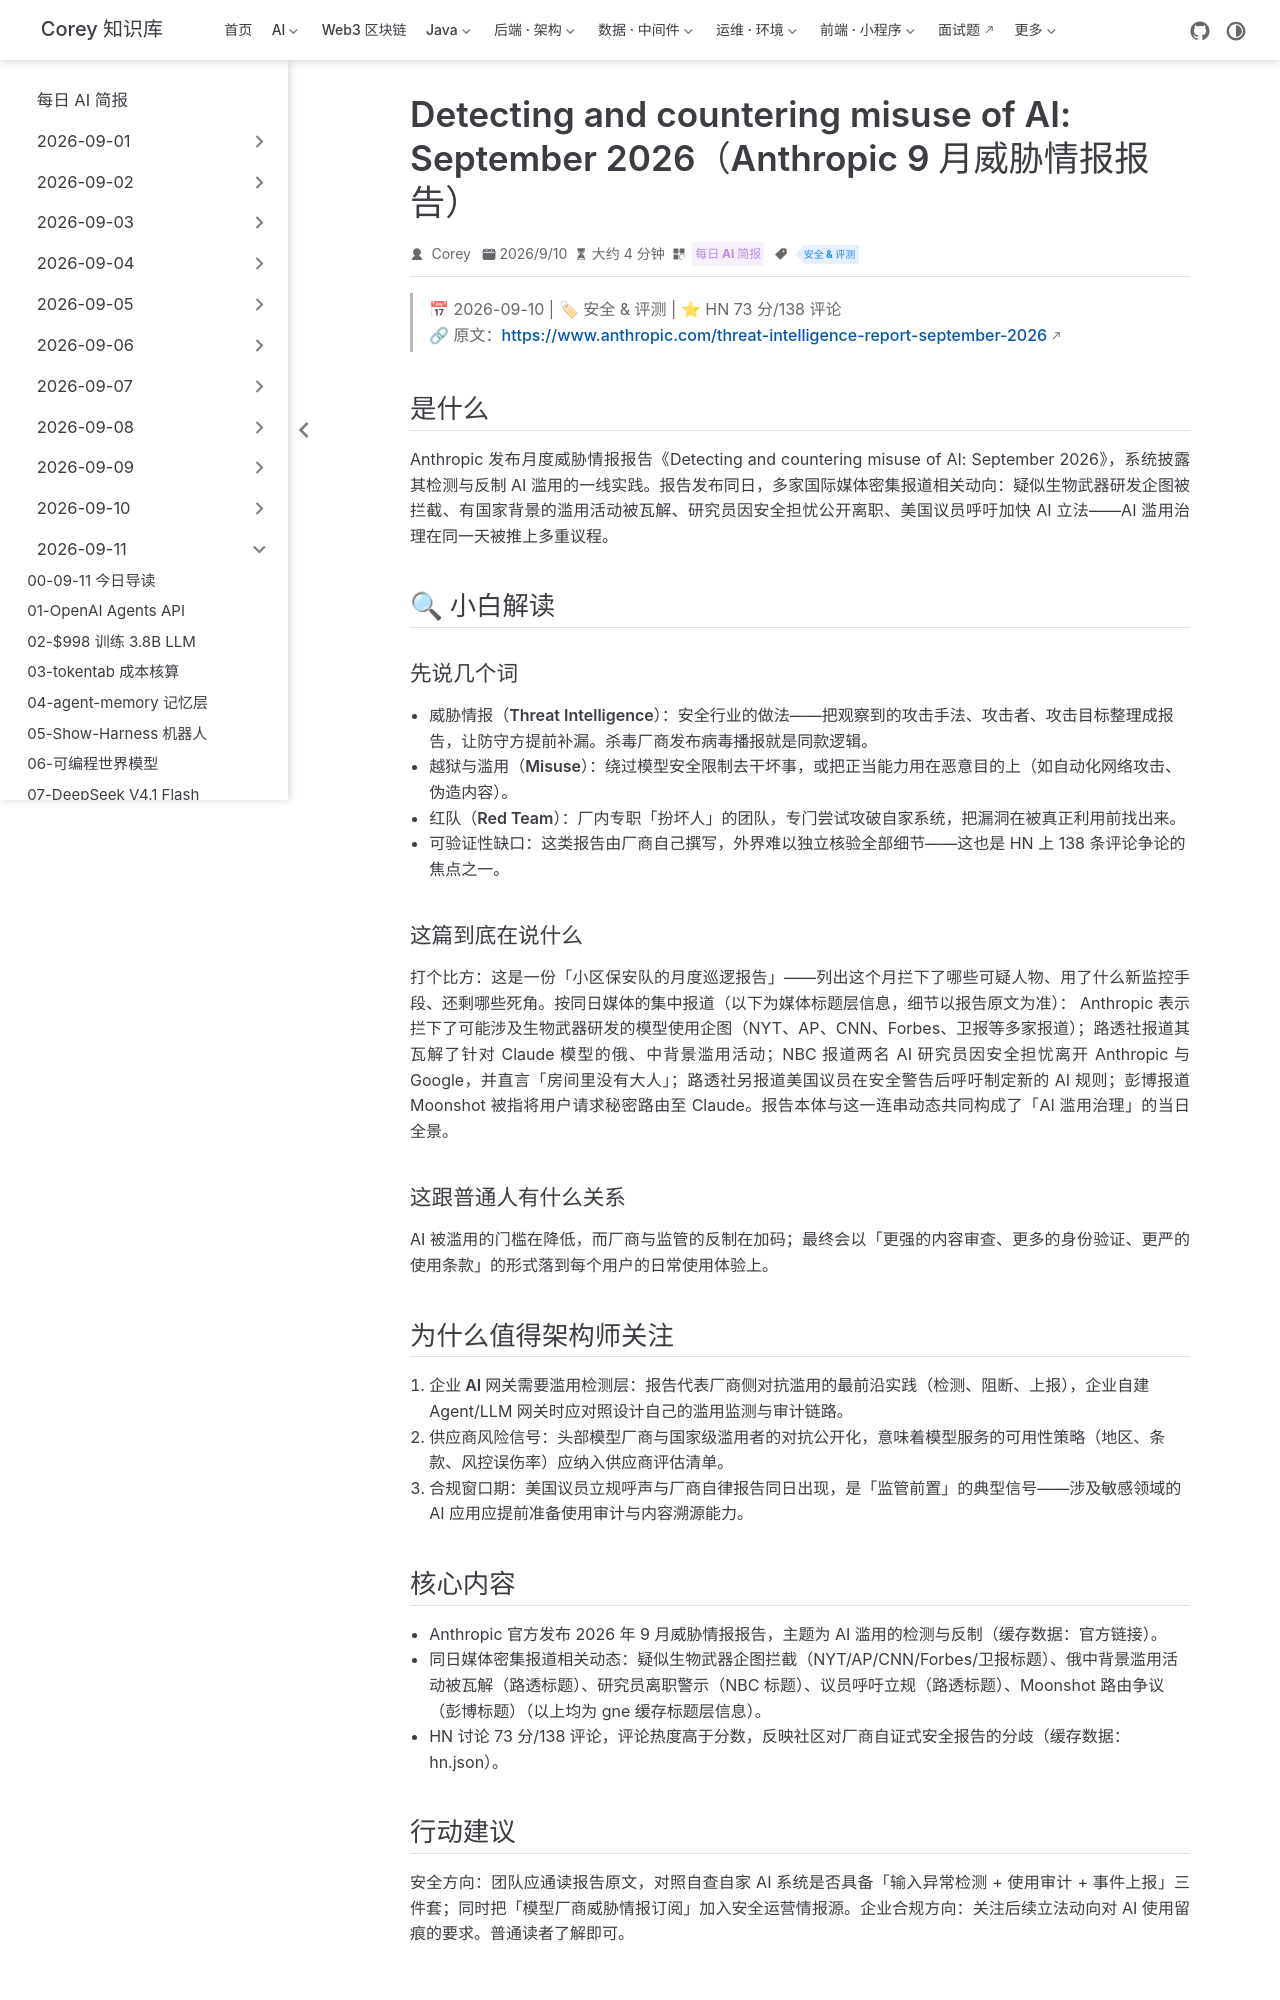

repository: code-corey/code-corey.github.io · page: News/2026-09-11/09-anthropic-threat-intel-report.html · generator: jekyll

---
title: "Detecting and countering misuse of AI: September 2026（Anthropic 9 月威胁情报报告）"
shortTitle: "Anthropic 威胁情报"
sidebarGroup: "2026-09-11"
order: 9
date: 2026-09-10
category:
  - "每日 AI 简报"
tag:
  - "安全 & 评测"
description: "Anthropic 发布 9 月威胁情报报告，披露 AI 滥用检测与反制实践；同日多家媒体报道涉生物武器企图拦截、国家级滥用与立法呼声。HN 73 分/138 评论。"
---

# Detecting and countering misuse of AI: September 2026（Anthropic 9 月威胁情报报告）

> 📅 2026-09-10 | 🏷 安全 & 评测 | ⭐ HN 73 分/138 评论
> 🔗 原文：https://www.anthropic.com/threat-intelligence-report-september-2026

## 是什么

Anthropic 发布月度威胁情报报告《Detecting and countering misuse of AI: September 2026》，系统披露其检测与反制 AI 滥用的一线实践。报告发布同日，多家国际媒体密集报道相关动向：疑似生物武器研发企图被拦截、有国家背景的滥用活动被瓦解、研究员因安全担忧公开离职、美国议员呼吁加快 AI 立法——AI 滥用治理在同一天被推上多重议程。

## 🔍 小白解读

### 先说几个词

- **威胁情报（Threat Intelligence）**：安全行业的做法——把观察到的攻击手法、攻击者、攻击目标整理成报告，让防守方提前补漏。杀毒厂商发布病毒播报就是同款逻辑。
- **越狱与滥用（Misuse）**：绕过模型安全限制去干坏事，或把正当能力用在恶意目的上（如自动化网络攻击、伪造内容）。
- **红队（Red Team）**：厂内专职「扮坏人」的团队，专门尝试攻破自家系统，把漏洞在被真正利用前找出来。
- **可验证性缺口**：这类报告由厂商自己撰写，外界难以独立核验全部细节——这也是 HN 上 138 条评论争论的焦点之一。

### 这篇到底在说什么

打个比方：这是一份「小区保安队的月度巡逻报告」——列出这个月拦下了哪些可疑人物、用了什么新监控手段、还剩哪些死角。按同日媒体的集中报道（以下为媒体标题层信息，细节以报告原文为准）： Anthropic 表示拦下了可能涉及生物武器研发的模型使用企图（NYT、AP、CNN、Forbes、卫报等多家报道）；路透社报道其瓦解了针对 Claude 模型的俄、中背景滥用活动；NBC 报道两名 AI 研究员因安全担忧离开 Anthropic 与 Google，并直言「房间里没有大人」；路透社另报道美国议员在安全警告后呼吁制定新的 AI 规则；彭博报道 Moonshot 被指将用户请求秘密路由至 Claude。报告本体与这一连串动态共同构成了「AI 滥用治理」的当日全景。

### 这跟普通人有什么关系

AI 被滥用的门槛在降低，而厂商与监管的反制在加码；最终会以「更强的内容审查、更多的身份验证、更严的使用条款」的形式落到每个用户的日常使用体验上。

## 为什么值得架构师关注

1. **企业 AI 网关需要滥用检测层**：报告代表厂商侧对抗滥用的最前沿实践（检测、阻断、上报），企业自建 Agent/LLM 网关时应对照设计自己的滥用监测与审计链路。
2. **供应商风险信号**：头部模型厂商与国家级滥用者的对抗公开化，意味着模型服务的可用性策略（地区、条款、风控误伤率）应纳入供应商评估清单。
3. **合规窗口期**：美国议员立规呼声与厂商自律报告同日出现，是「监管前置」的典型信号——涉及敏感领域的 AI 应用应提前准备使用审计与内容溯源能力。
